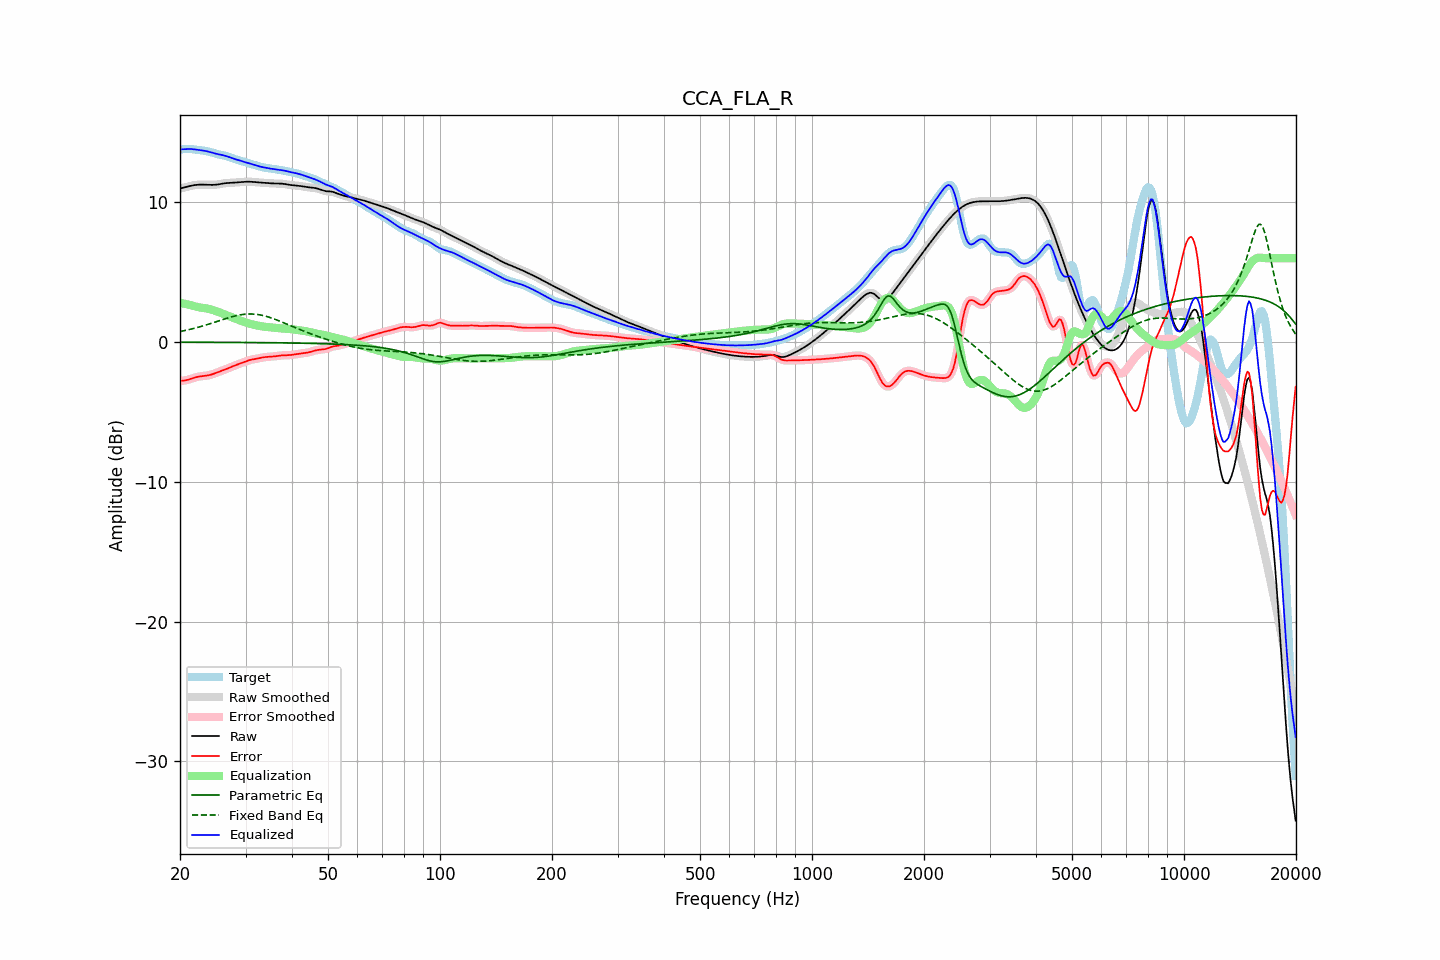

Data behind this chart, as committed beside it:
frequency, raw, error, smoothed, error_smoothed, equalization, parametric_eq, fixed_band_eq, equalized_raw, equalized_smoothed, target
20.00, 10.98, -2.78, 10.98, -2.78, 2.80, -0.02, 0.75, 13.78, 13.78, 13.75
20.20, 11.01, -2.77, 11.01, -2.77, 2.78, -0.02, 0.77, 13.79, 13.79, 13.78
20.40, 11.03, -2.77, 11.03, -2.77, 2.76, -0.02, 0.79, 13.79, 13.79, 13.80
20.61, 11.06, -2.75, 11.06, -2.75, 2.73, -0.02, 0.82, 13.79, 13.80, 13.81
20.81, 11.09, -2.73, 11.09, -2.73, 2.71, -0.02, 0.84, 13.80, 13.80, 13.82
21.02, 11.12, -2.70, 11.12, -2.70, 2.68, -0.02, 0.87, 13.80, 13.80, 13.82
21.23, 11.15, -2.66, 11.15, -2.66, 2.65, -0.02, 0.90, 13.81, 13.81, 13.82
21.44, 11.18, -2.63, 11.18, -2.63, 2.63, -0.02, 0.92, 13.80, 13.80, 13.80
21.66, 11.20, -2.59, 11.20, -2.59, 2.59, -0.02, 0.95, 13.79, 13.79, 13.79
21.87, 11.22, -2.55, 11.22, -2.55, 2.56, -0.02, 0.98, 13.78, 13.78, 13.77
22.09, 11.24, -2.52, 11.24, -2.52, 2.53, -0.02, 1.01, 13.76, 13.76, 13.76
22.31, 11.25, -2.49, 11.25, -2.49, 2.50, -0.02, 1.04, 13.75, 13.75, 13.74
22.54, 11.26, -2.47, 11.26, -2.47, 2.48, -0.02, 1.07, 13.73, 13.73, 13.72
22.76, 11.26, -2.45, 11.26, -2.45, 2.46, -0.02, 1.11, 13.72, 13.72, 13.71
22.99, 11.26, -2.44, 11.26, -2.44, 2.44, -0.02, 1.14, 13.70, 13.70, 13.70
23.22, 11.26, -2.43, 11.26, -2.43, 2.43, -0.02, 1.18, 13.68, 13.68, 13.68
23.45, 11.25, -2.41, 11.25, -2.41, 2.41, -0.02, 1.21, 13.66, 13.66, 13.66
23.69, 11.25, -2.40, 11.25, -2.40, 2.39, -0.02, 1.25, 13.64, 13.64, 13.64
23.92, 11.24, -2.38, 11.24, -2.37, 2.37, -0.02, 1.28, 13.61, 13.61, 13.62
24.16, 11.24, -2.35, 11.24, -2.35, 2.34, -0.02, 1.32, 13.58, 13.58, 13.59
24.40, 11.24, -2.31, 11.24, -2.31, 2.31, -0.02, 1.35, 13.55, 13.55, 13.55
24.65, 11.24, -2.27, 11.24, -2.27, 2.27, -0.02, 1.39, 13.51, 13.51, 13.51
24.89, 11.25, -2.23, 11.25, -2.23, 2.23, -0.02, 1.43, 13.48, 13.48, 13.48
25.14, 11.26, -2.18, 11.26, -2.18, 2.19, -0.03, 1.47, 13.45, 13.45, 13.45
25.39, 11.28, -2.14, 11.28, -2.14, 2.14, -0.03, 1.51, 13.42, 13.42, 13.42
25.65, 11.30, -2.10, 11.30, -2.10, 2.10, -0.03, 1.54, 13.40, 13.40, 13.40
25.91, 11.32, -2.05, 11.32, -2.05, 2.06, -0.03, 1.58, 13.38, 13.38, 13.37
26.16, 11.34, -2.01, 11.34, -2.01, 2.01, -0.03, 1.62, 13.35, 13.35, 13.35
26.43, 11.36, -1.97, 11.36, -1.97, 1.97, -0.03, 1.66, 13.32, 13.32, 13.33
26.69, 11.37, -1.92, 11.37, -1.92, 1.92, -0.03, 1.69, 13.29, 13.29, 13.29
26.96, 11.38, -1.88, 11.38, -1.88, 1.87, -0.03, 1.73, 13.25, 13.25, 13.26
27.23, 11.38, -1.83, 11.38, -1.83, 1.83, -0.03, 1.76, 13.21, 13.21, 13.21
27.50, 11.39, -1.78, 11.39, -1.78, 1.78, -0.03, 1.79, 13.17, 13.17, 13.17
27.77, 11.39, -1.73, 11.39, -1.73, 1.74, -0.03, 1.83, 13.13, 13.13, 13.12
28.05, 11.40, -1.68, 11.40, -1.68, 1.69, -0.03, 1.86, 13.09, 13.09, 13.08
28.33, 11.41, -1.64, 11.41, -1.64, 1.65, -0.03, 1.88, 13.06, 13.05, 13.05
28.62, 11.42, -1.60, 11.42, -1.60, 1.60, -0.03, 1.91, 13.02, 13.02, 13.02
28.90, 11.43, -1.56, 11.43, -1.56, 1.56, -0.03, 1.93, 12.99, 12.99, 12.99
29.19, 11.44, -1.52, 11.44, -1.52, 1.51, -0.04, 1.95, 12.95, 12.95, 12.96
29.48, 11.45, -1.48, 11.45, -1.48, 1.47, -0.04, 1.97, 12.92, 12.92, 12.93
29.78, 11.46, -1.43, 11.46, -1.43, 1.43, -0.04, 1.98, 12.89, 12.89, 12.89
30.08, 11.46, -1.39, 11.46, -1.39, 1.39, -0.04, 1.99, 12.85, 12.85, 12.85
30.38, 11.47, -1.34, 11.47, -1.34, 1.35, -0.04, 2.00, 12.82, 12.82, 12.81
30.68, 11.47, -1.31, 11.47, -1.31, 1.32, -0.04, 2.00, 12.78, 12.78, 12.77
30.99, 11.46, -1.28, 11.46, -1.28, 1.28, -0.04, 2.01, 12.75, 12.75, 12.74
31.30, 11.46, -1.25, 11.46, -1.25, 1.25, -0.04, 2.00, 12.71, 12.71, 12.71
31.61, 11.44, -1.23, 11.44, -1.23, 1.23, -0.04, 2.00, 12.67, 12.67, 12.68
31.93, 11.43, -1.21, 11.43, -1.21, 1.20, -0.04, 1.98, 12.63, 12.63, 12.64
32.24, 11.42, -1.19, 11.42, -1.19, 1.18, -0.04, 1.97, 12.60, 12.60, 12.61
32.57, 11.41, -1.16, 11.41, -1.16, 1.16, -0.05, 1.95, 12.57, 12.57, 12.57
32.89, 11.40, -1.14, 11.40, -1.14, 1.14, -0.05, 1.93, 12.54, 12.54, 12.54
33.22, 11.40, -1.11, 11.40, -1.11, 1.12, -0.05, 1.91, 12.51, 12.51, 12.51
33.55, 11.39, -1.09, 11.39, -1.09, 1.10, -0.05, 1.88, 12.49, 12.49, 12.48
33.89, 11.38, -1.08, 11.38, -1.08, 1.09, -0.05, 1.85, 12.47, 12.47, 12.46
34.23, 11.37, -1.07, 11.37, -1.07, 1.07, -0.05, 1.82, 12.45, 12.45, 12.44
34.57, 11.36, -1.06, 11.36, -1.06, 1.06, -0.05, 1.79, 12.43, 12.43, 12.43
34.92, 11.35, -1.06, 11.35, -1.06, 1.05, -0.05, 1.75, 12.41, 12.41, 12.41
35.27, 11.35, -1.05, 11.35, -1.05, 1.04, -0.05, 1.71, 12.39, 12.39, 12.40
35.62, 11.34, -1.04, 11.34, -1.04, 1.03, -0.06, 1.67, 12.37, 12.37, 12.38
35.97, 11.34, -1.03, 11.34, -1.02, 1.02, -0.06, 1.63, 12.36, 12.36, 12.36
... 635 more rows
